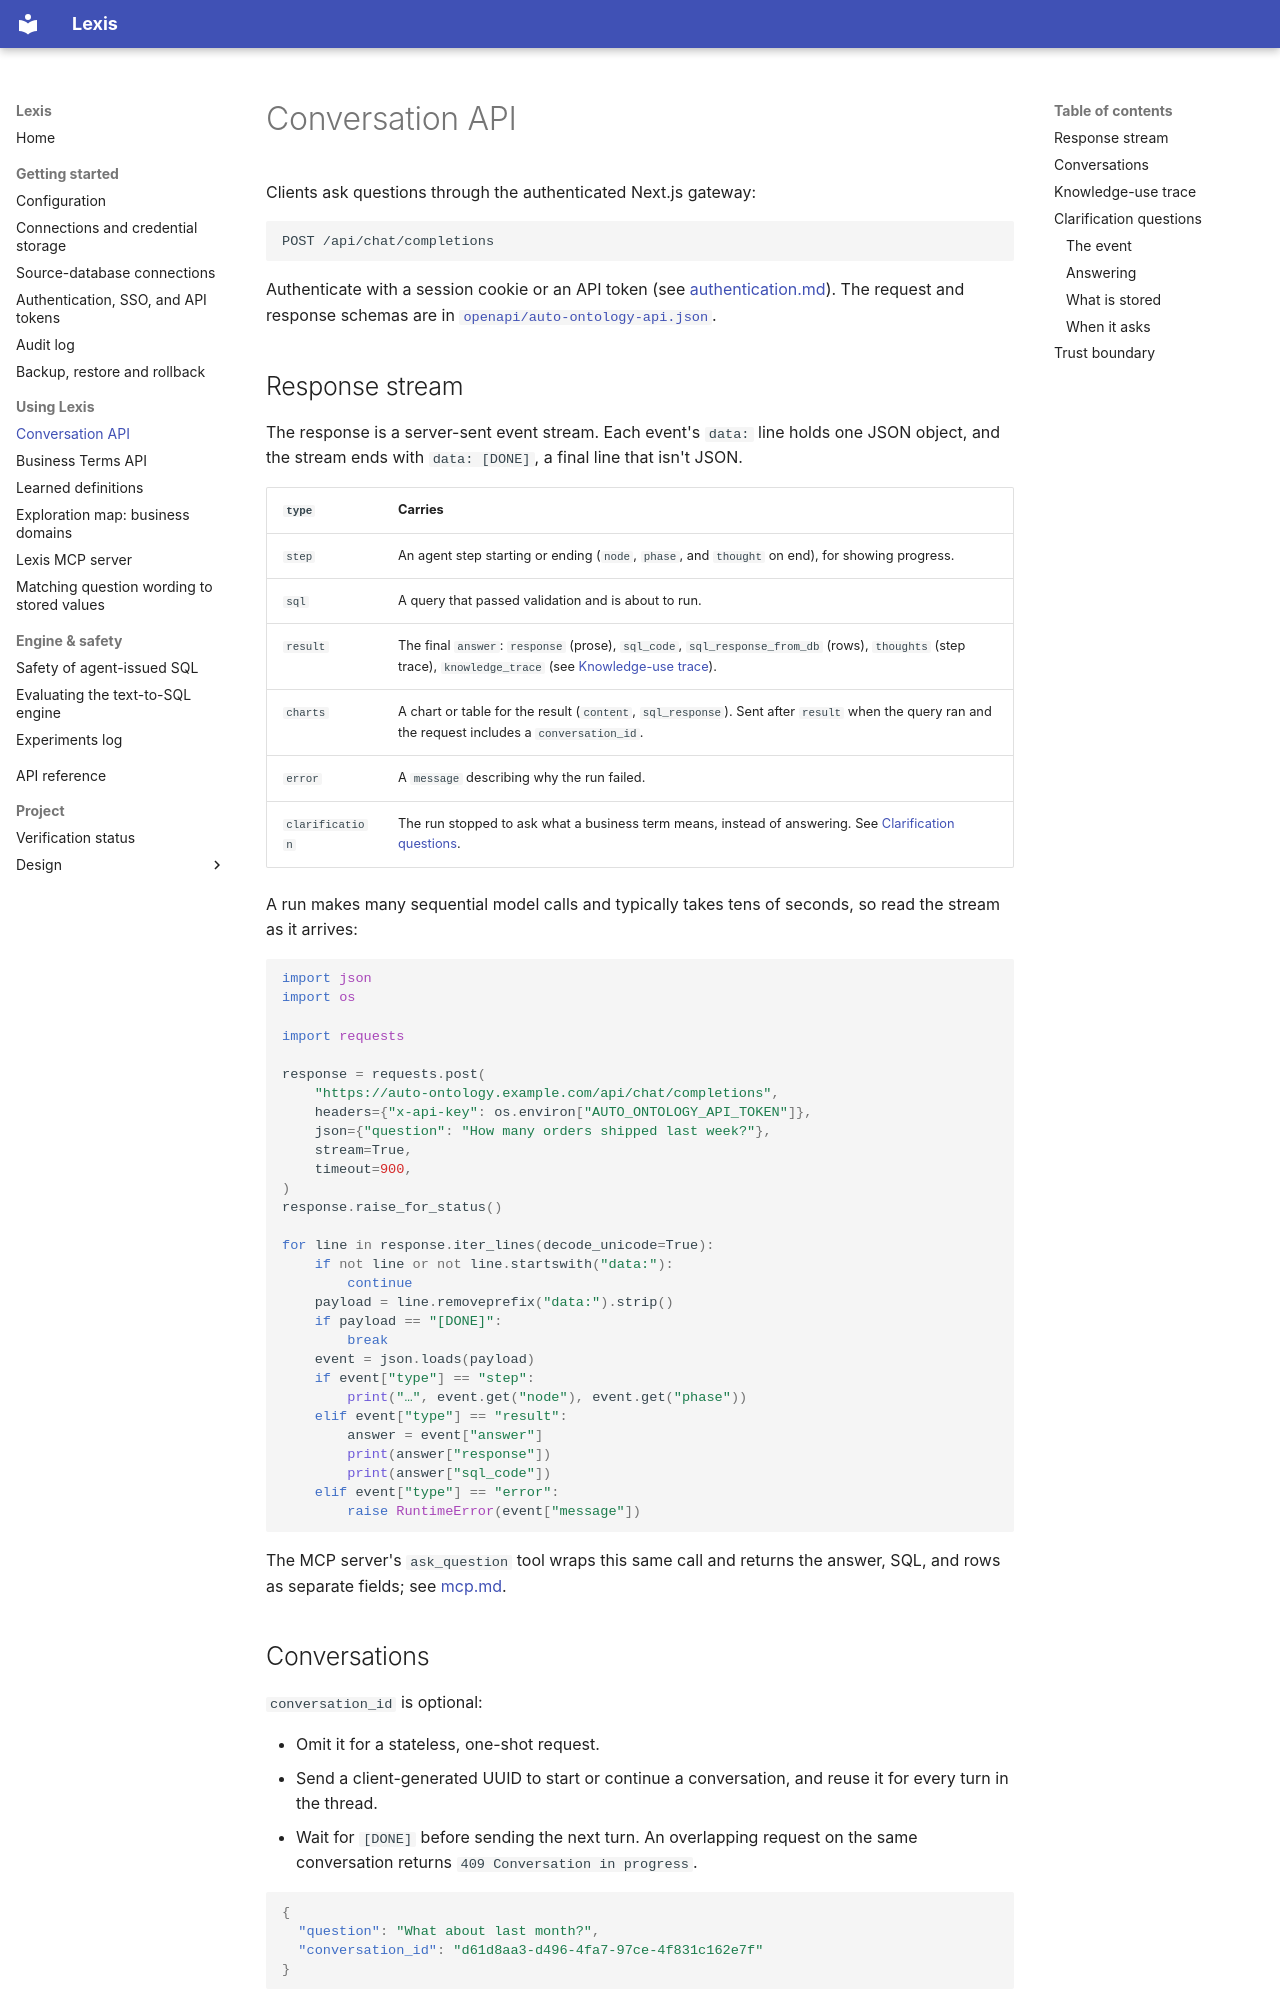

repository: julienawonga/lexis · page: conversation-api/index.html · generator: mkdocs

<!--
SPDX-FileCopyrightText: Copyright (c) 2026, NVIDIA CORPORATION & AFFILIATES.
All rights reserved.
SPDX-License-Identifier: Apache-2.0
-->

# Conversation API

Clients ask questions through the authenticated Next.js gateway:

```text
POST /api/chat/completions
```

Authenticate with a session cookie or an API token (see
[authentication.md](./authentication.md)). The request and response schemas are
in [`openapi/auto-ontology-api.json`](./openapi/auto-ontology-api.json).

## Response stream

The response is a server-sent event stream. Each event's `data:` line holds one
JSON object, and the stream ends with `data: [DONE]`, a final line that isn't
JSON.

| `type`   | Carries |
| -------- | ------- |
| `step`   | An agent step starting or ending (`node`, `phase`, and `thought` on end), for showing progress. |
| `sql`    | A query that passed validation and is about to run. |
| `result` | The final `answer`: `response` (prose), `sql_code`, `sql_response_from_db` (rows), `thoughts` (step trace), `knowledge_trace` (see [Knowledge-use trace](#knowledge-use-trace)). |
| `charts` | A chart or table for the result (`content`, `sql_response`). Sent after `result` when the query ran and the request includes a `conversation_id`. |
| `error`  | A `message` describing why the run failed. |
| `clarification` | The run stopped to ask what a business term means, instead of answering. See [Clarification questions](#clarification-questions). |

A run makes many sequential model calls and typically takes tens of seconds, so
read the stream as it arrives:

```python
import json
import os

import requests

response = requests.post(
    "https://auto-ontology.example.com/api/chat/completions",
    headers={"x-api-key": os.environ["AUTO_ONTOLOGY_API_TOKEN"]},
    json={"question": "How many orders shipped last week?"},
    stream=True,
    timeout=900,
)
response.raise_for_status()

for line in response.iter_lines(decode_unicode=True):
    if not line or not line.startswith("data:"):
        continue
    payload = line.removeprefix("data:").strip()
    if payload == "[DONE]":
        break
    event = json.loads(payload)
    if event["type"] == "step":
        print("…", event.get("node"), event.get("phase"))
    elif event["type"] == "result":
        answer = event["answer"]
        print(answer["response"])
        print(answer["sql_code"])
    elif event["type"] == "error":
        raise RuntimeError(event["message"])
```

The MCP server's `ask_question` tool wraps this same call and returns the
answer, SQL, and rows as separate fields; see [mcp.md](./mcp.md).

## Conversations

`conversation_id` is optional:

- Omit it for a stateless, one-shot request.
- Send a client-generated UUID to start or continue a conversation, and reuse it
  for every turn in the thread.
- Wait for `[DONE]` before sending the next turn. An overlapping request on the
  same conversation returns `409 Conversation in progress`.

```json
{
  "question": "What about last month?",
  "conversation_id": "d61d8aa3-d496-4fa7-97ce-4f831c162e7f"
}
```

For a conversational turn, the backend loads up to the five most recent
completed turns (capped at 12,000 characters) and rewrites a contextual
follow-up such as "What about August?" into a standalone question before
running the text-to-SQL agent. Independent questions pass through unchanged.
Only prior questions, answers, and SQL feed that rewrite; agent thoughts, chart
payloads, errors, and raw result rows stay out of it.

Conversation history belongs to the authenticated user. An API-created
conversation opens in the UI at `/chat?focus=<conversation_id>` for the user who
owns it. The web UI manages its own conversation IDs.
